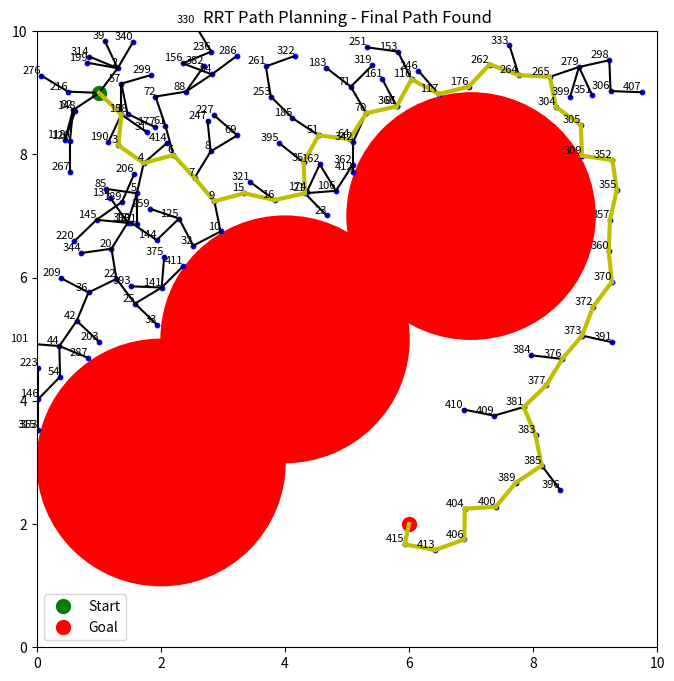

Python code for this plot:
import math
import heapq
import numpy as np
import matplotlib.pyplot as plt
import logging

# 配置日志
logging.basicConfig(level=logging.INFO, format='%(asctime)s - %(levelname)s - %(message)s')

class Node:
    """
    定义节点，包括坐标以及父节点
    """
    def __init__(self, x, y):
        self.x = float(x)
        self.y = float(y)
        self.parent = None

class RRT:
    """
    RRT算法
    RRT最核心思想就是快速，如何体现快速，直接在地图上生成一个点是不是终点是最简单的做法
    感觉这个算法有点纯看运气，我愿称之为靠命算法
    """
    def __init__(self, start, goal, obstacles, step_size=0.5):
        self.start = start  # 出发点
        self.goal = goal    # 目的地
        self.obstacles = obstacles  # 障碍物
        self.step_size = step_size  # 步长
        self.max_iter = 600    # 最大生成试探次数

    def rrt_search(self):
        """
        rrt搜索
        :return:
        """
        T = [self.start]    # 初始化节点T集合
        plt.figure(figsize=(8, 8))
        plt.xlim(map[0], map[1])
        plt.ylim(map[0], map[1])

        # 绘制障碍物
        for obstacle in self.obstacles:
            circle = plt.Circle((obstacle[0], obstacle[1]), obstacle[2], color='red', fill=True)
            plt.gca().add_patch(circle)

        # 绘制起始点和目标点
        plt.plot(self.start.x, self.start.y, 'go', markersize=10, label='Start')
        plt.plot(self.goal.x, self.goal.y, 'ro', markersize=10, label='Goal')

        for i in range(self.max_iter):
            logging.info(f"Iteration {i + 1}/{self.max_iter}")
            # 在map中随机生成一个点
            node_random = Node(round(np.random.uniform(map[0], map[1]), 2), round(np.random.uniform(map[0], map[1]), 2))
            logging.debug(f"Random node generated: ({node_random.x}, {node_random.y})")
            # 在节点集合T中寻找最近的点
            nearest_node = self.get_nearest_node(T, node_random)
            logging.debug(f"Nearest node found: ({nearest_node.x}, {nearest_node.y})")
            # 找到之后在两点之间生成新的节点
            new_node = self.get_new_node(nearest_node, node_random)
            logging.debug(f"New node generated: ({new_node.x}, {new_node.y})")
            # 检测碰撞，没有碰撞就加入到T中
            if not self.is_in_collision(new_node):
                new_node.parent = nearest_node
                T.append(new_node)
                logging.info(f"New node added to the tree: ({new_node.x}, {new_node.y})")
                # 动态绘制生成的点和线
                plt.plot([nearest_node.x, new_node.x], [nearest_node.y, new_node.y], 'k-')
                plt.scatter(new_node.x, new_node.y, color='blue', s=10)
                # 添加节点序号
                plt.text(new_node.x, new_node.y, str(i + 1), fontsize=8, ha='right', va='bottom', color='black')
                plt.pause(0.01)  # 暂停一小段时间以更新图像
                # 在没有碰撞下，且距离目标点小于步长，就停止搜索，输出路径
                if self.in_near_goal(new_node):
                    logging.info("Goal reached!")
                    path = [new_node]
                    cood = []
                    while new_node.parent:
                        path.insert(0, new_node)
                        cood.insert(0, (new_node.x, new_node.y))
                        new_node = new_node.parent
                    path.insert(0, new_node)
                    path.append(self.goal)
                    cood.insert(0,(self.start.x, self.start.y))
                    cood.append((self.goal.x, self.goal.y))
                    # 绘制最终路径
                    for i in range(len(path) - 1):
                        plt.plot([path[i].x, path[i + 1].x], [path[i].y, path[i + 1].y], 'y-', linewidth=3)
                    plt.title('RRT Path Planning - Final Path Found')
                    plt.legend()
                    plt.show()
                    return path, cood
            else:
                logging.debug(f"Collision detected at node: ({new_node.x}, {new_node.y})")

        plt.title('RRT Path Planning - No Path Found')
        plt.legend()
        plt.show()
        return [], []

    def in_near_goal(self, new_node):
        """
        在目标点附近
        :return:
        """
        if math.hypot(new_node.x - self.goal.x, new_node.y - self.goal.y) <= self.step_size:
            return True
        return False

    def is_in_collision(self, new_node):
        """
        在nearest节点与new节点的连接线上判断是否在障碍物内
        :param new_node:
        :return:
        """
        for obstacle in self.obstacles:
            dd = math.sqrt((new_node.x - obstacle[0]) ** 2 + (new_node.y - obstacle[1]) ** 2)
            if dd < obstacle[2]:
                return True
        return False

    def get_new_node(self, near_node, rand_node):
        """
        在Node_near和Node_rand之间寻找New的节点，使得在new与near之间生成一条路径
        :param near_node: 这是在T集合中的点，代表过去生成成功的历史点集
        :param rand_node: 这是生成的随机点
        :return: new_node-代表从near_node出发以step_size为单位生成的点，可以这么理解，就是随便选个方向罢了，在这个方向上生成一个点
        """
        theta = math.atan2(rand_node.y - near_node.y, rand_node.x - near_node.x)
        new_node_x = near_node.x + self.step_size * math.cos(theta)
        new_node_y = near_node.y + self.step_size * math.sin(theta)
        new_node = Node(round(new_node_x, 2), round(new_node_y, 2))
        return new_node

    def get_nearest_node(self, T, node_rand):
        """
        获取最近的节点以及距离
        :param T:
        :param node_rand:
        :return:
        """
        dis_nearest = float('inf')
        for node_some in T:
            dis = math.hypot(node_rand.x - node_some.x, node_rand.y - node_some.y)
            if dis < dis_nearest:
                near_node = node_some
                dis_nearest = dis
        return near_node

if __name__ == '__main__':
    map = (0, 10)
    start = Node(1., 9.)
    goal = Node(6., 2.)
    obstacles = [(2., 3., 2), (4., 5., 2), (7., 7., 2), (4., 4., 1)]
    rrt = RRT(start, goal, obstacles)
    path, cood = rrt.rrt_search()
    logging.info(f"从出发点{(start.x, start.y)}到目标点{(goal.x, goal.y)}的路径是{cood}")
